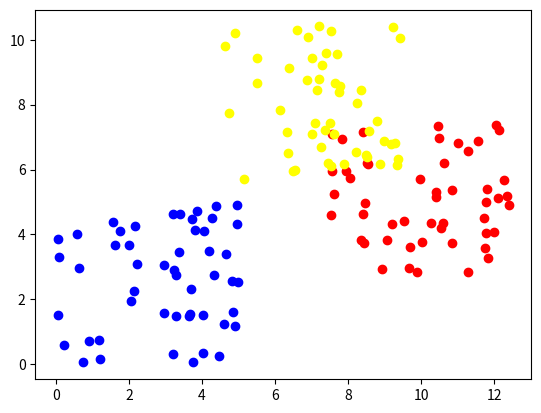

Write the Python code that produced this figure.
import matplotlib.pyplot as plt
import seaborn as sns
import numpy as np
import pandas as pd

def plt1():
    m = np.random.sample(200) * 100  # 1
    m2 = np.random.uniform(0, 100, 200)  # 2
    m3 = np.array(list(map(lambda x: x / 2.1 + np.random.sample() * 6, range(200))))
    plt.hist(m)
    plt.show()

def plt3():
    cl1_x = np.array([10 + (np.random.sample() - 0.5) * 5 for i in range(50)])
    cl1_y = np.array([5 + (np.random.sample() - 0.5) * 5 for i in range(50)])
    cl2_x = np.array([2.5 + (np.random.sample() - 0.5) * 5 for i in range(50)])
    cl2_y = np.array([2.5 + (np.random.sample() - 0.5) * 5 for i in range(50)])
    cl3_x = np.array([7 + (np.random.sample() - 0.5) * 5 for i in range(50)])
    cl3_y = np.array([8 + (np.random.sample() - 0.5) * 5 for i in range(50)])
    plt.scatter(cl1_x, cl1_y, c='red')
    plt.scatter(cl2_x, cl2_y, c='blue')
    plt.scatter(cl3_x, cl3_y, c='yellow')
    plt.show()

plt3()